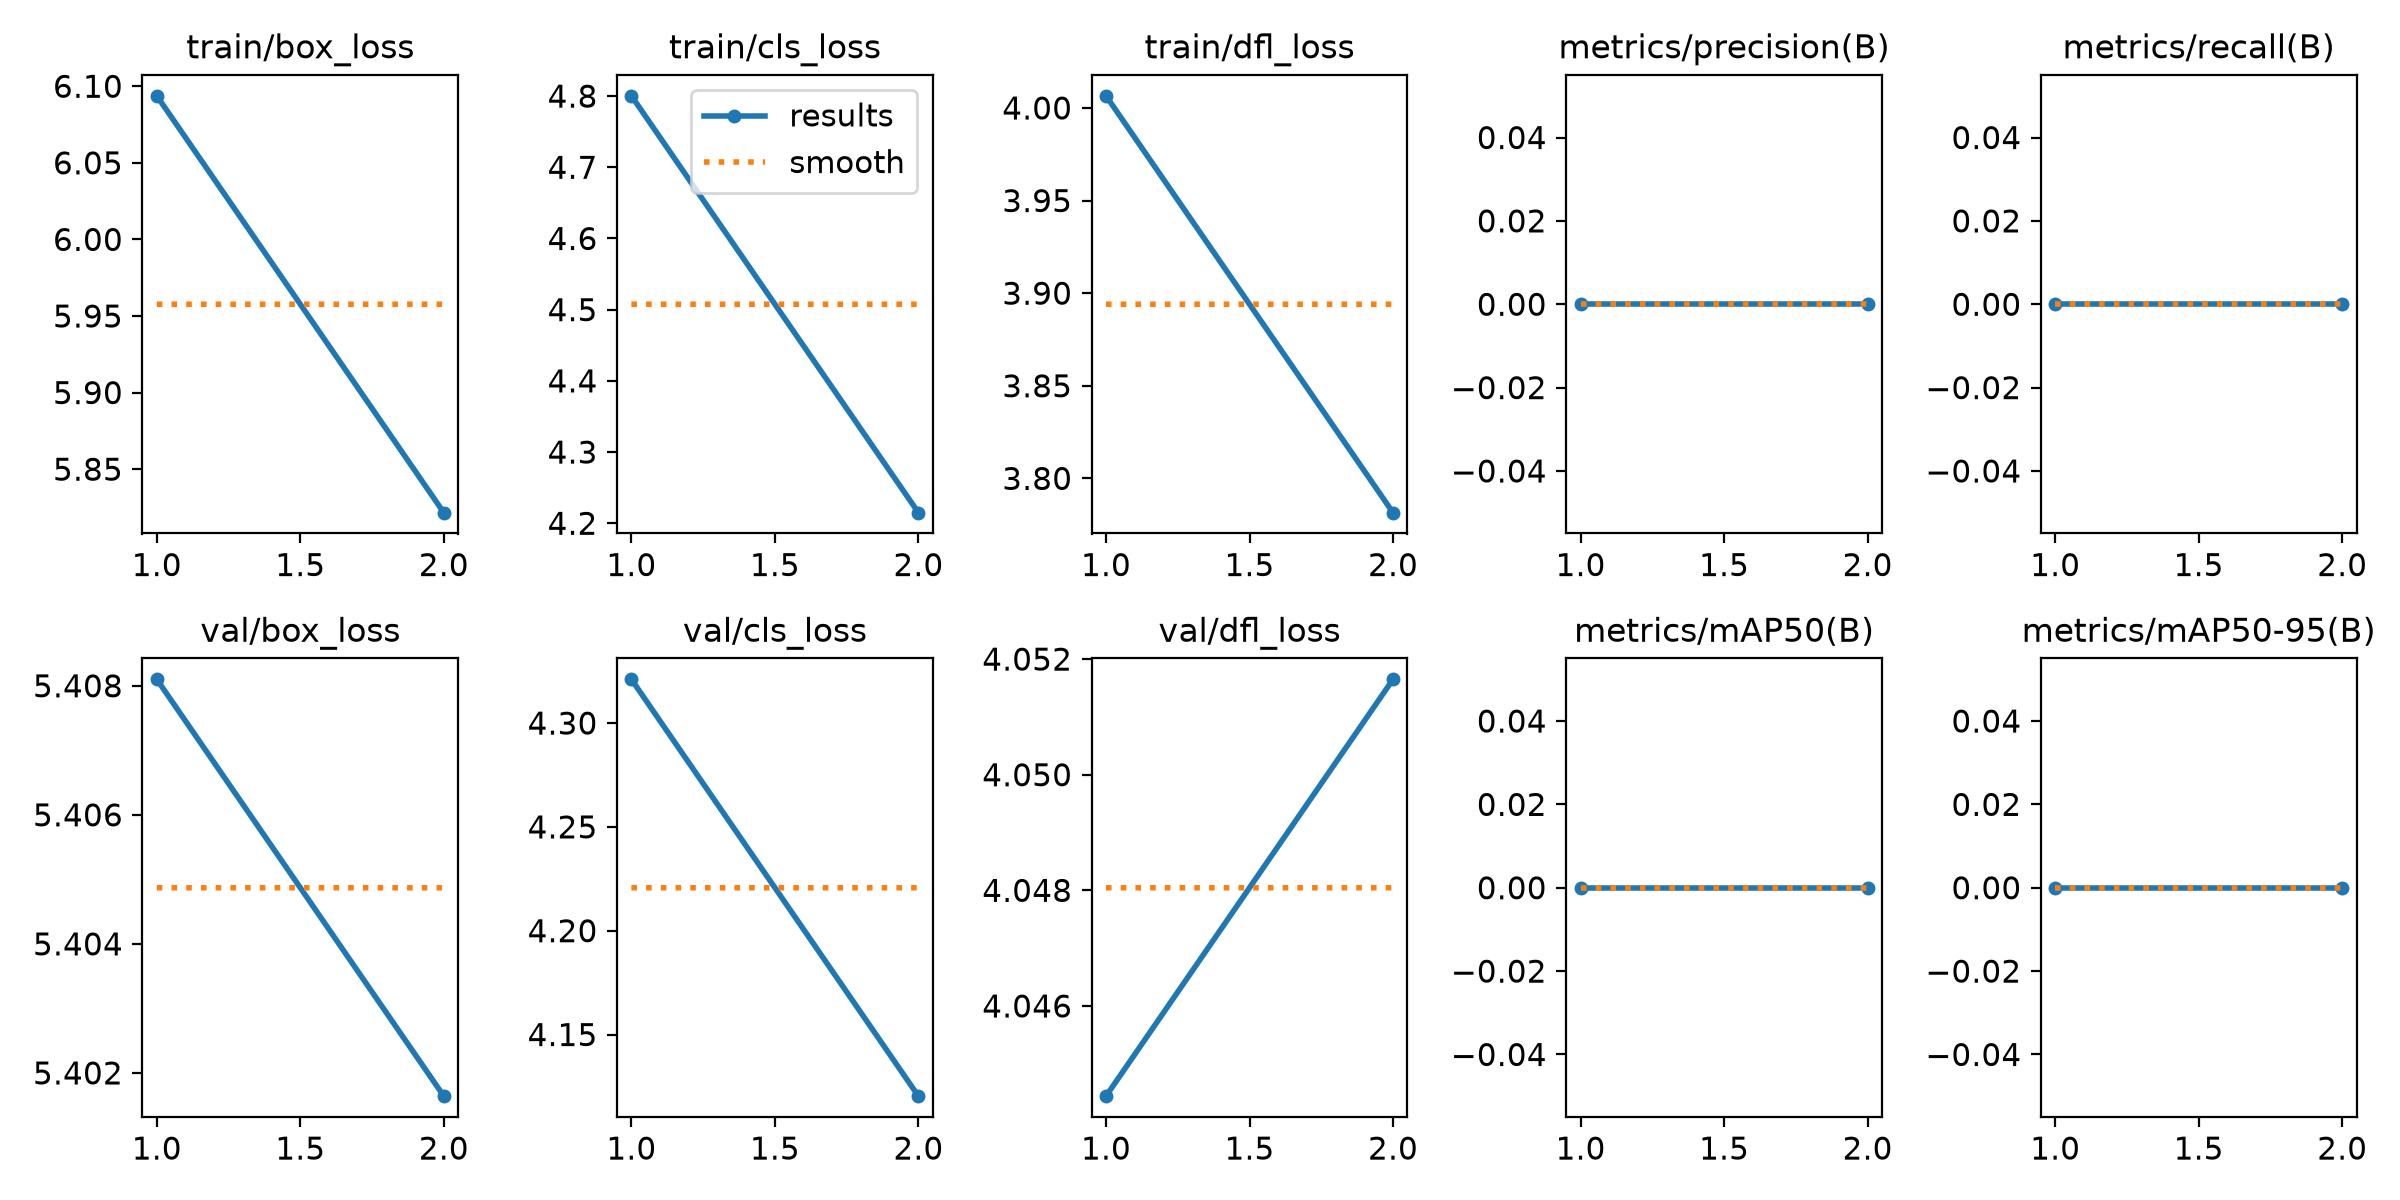

Source data for this figure (header and first rows):
epoch, time, train/box_loss, train/cls_loss, train/dfl_loss, metrics/precision(B), metrics/recall(B), metrics/mAP50(B), metrics/mAP50-95(B), val/box_loss, val/cls_loss, val/dfl_loss, lr/pg0, lr/pg1, lr/pg2
1, 2958, 6.094, 4.8, 4.007, 0, 0, 0, 0, 5.408, 4.321, 4.044, 0.001233, 0.001233, 0.001233
2, 6134, 5.822, 4.215, 3.781, 0, 0, 0, 0, 5.402, 4.12, 4.052, 0.0006312, 0.0006312, 0.0006312
